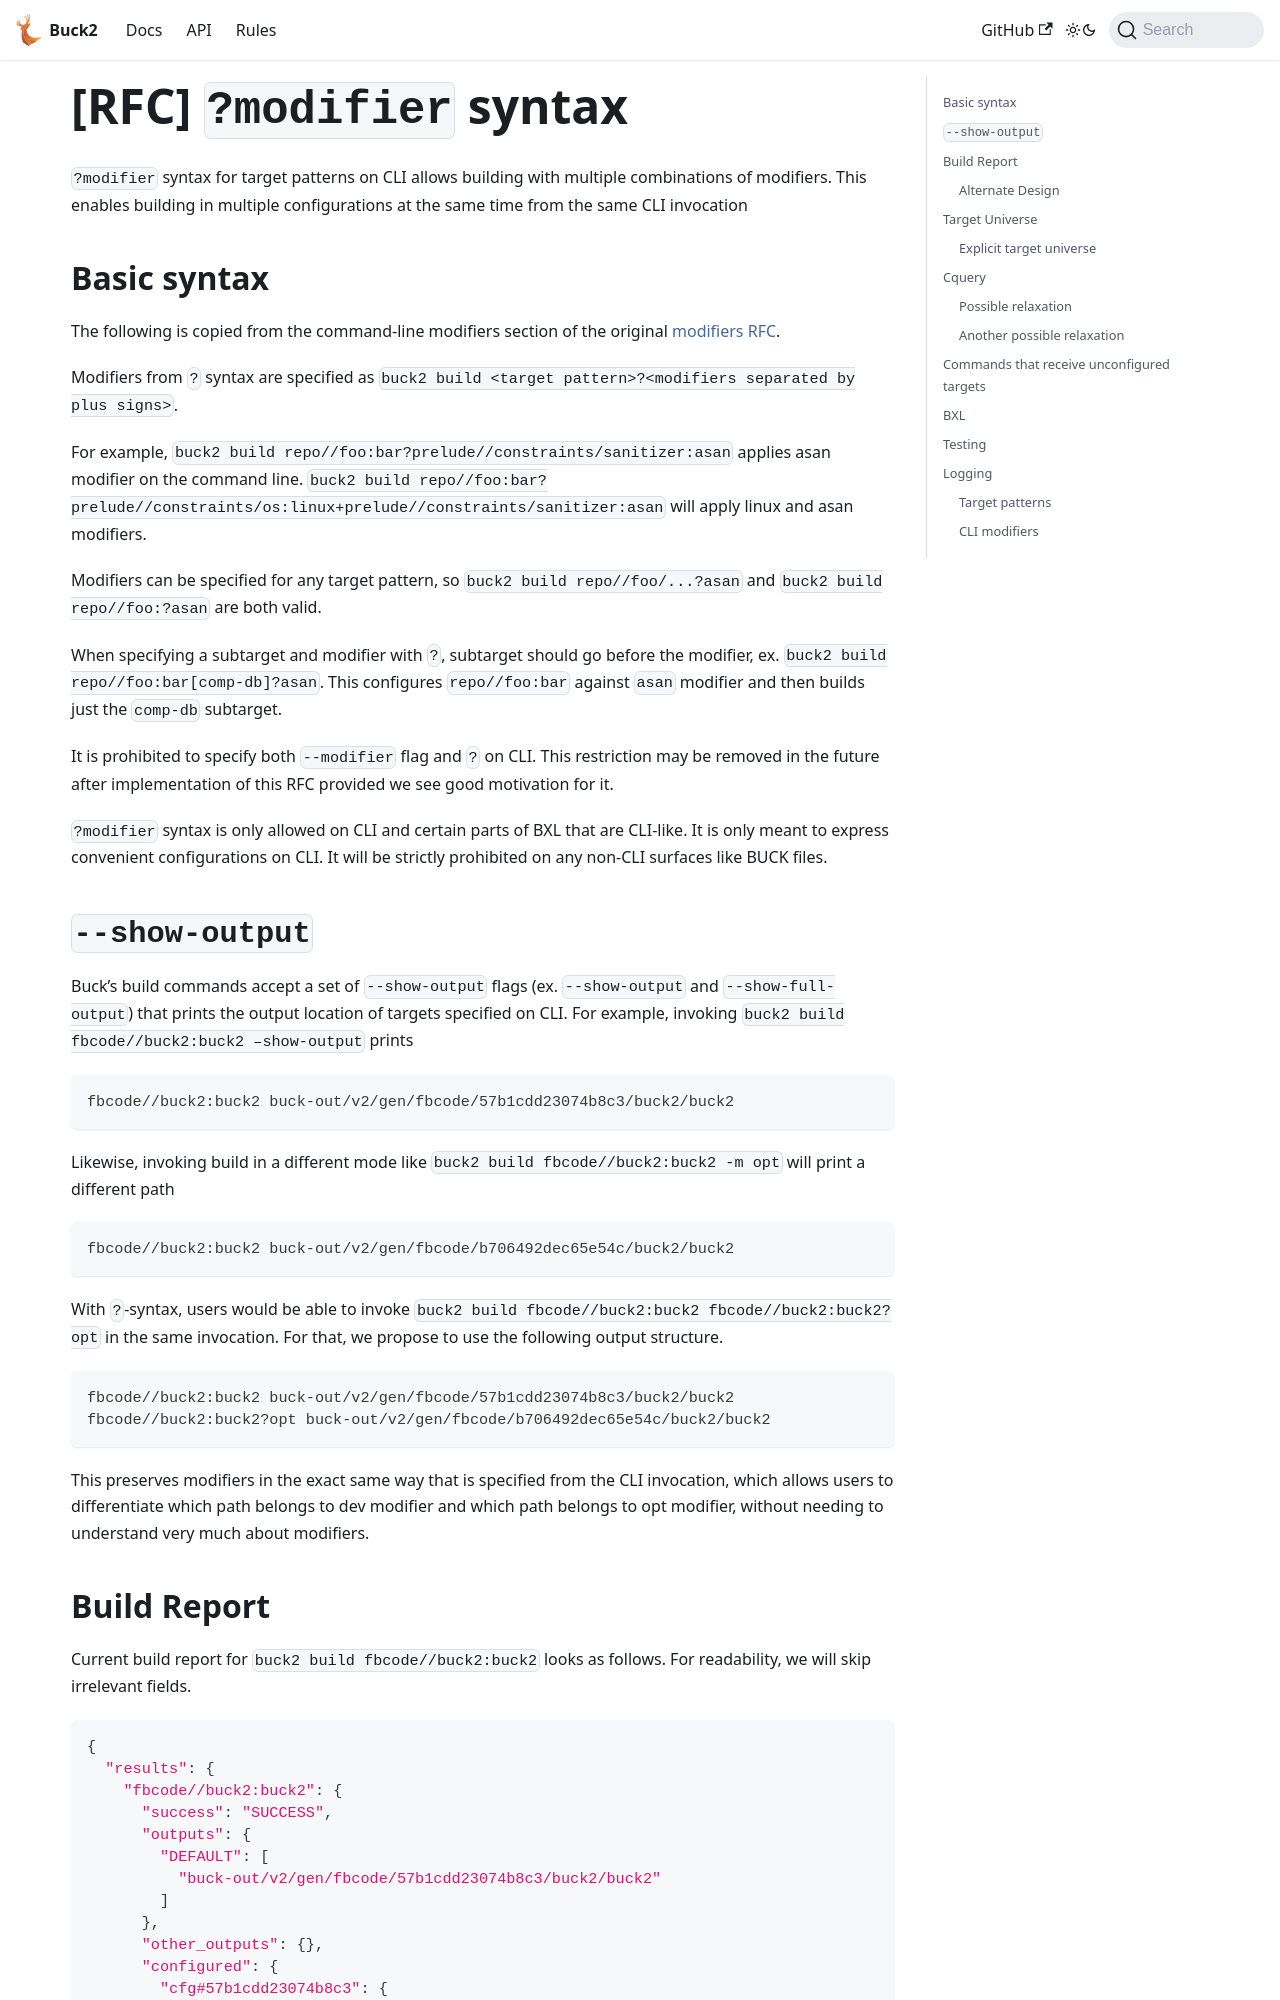

repository: Blindspot22/buck2 · page: docs/rfcs/implemented/modifier_syntax/index.html · generator: docusaurus

<!-- Source: https://docs.google.com/document/d/1h5JGzXN11__wezO3sfaRdypn6SM1q36YvxPQe8d5bAs -->

# [RFC] `?modifier` syntax

`?modifier` syntax for target patterns on CLI allows building with multiple combinations of modifiers. This enables building in multiple configurations at the same time from the same CLI invocation

## Basic syntax

The following is copied from the command-line modifiers section of the original [modifiers RFC](https://docs.google.com/document/d/1yfb2mwnsphGiz9FhftkIGwMorK8is1qq3f_gYOEmkMA/edit?tab=t.0).

Modifiers from `?` syntax are specified as `buck2 build <target pattern>?<modifiers separated by plus signs>`.

For example, `buck2 build repo//foo:bar?prelude//constraints/sanitizer:asan` applies asan modifier on the command line. `buck2 build repo//foo:bar?prelude//constraints/os:linux+prelude//constraints/sanitizer:asan` will apply linux and asan modifiers.

Modifiers can be specified for any target pattern, so `buck2 build repo//foo/...?asan` and `buck2 build repo//foo:?asan` are both valid.

When specifying a subtarget and modifier with `?`, subtarget should go before the modifier, ex. `buck2 build repo//foo:bar[comp-db]?asan`. This configures `repo//foo:bar` against `asan` modifier and then builds just the `comp-db` subtarget.

It is prohibited to specify both `--modifier` flag and `?` on CLI. This restriction may be removed in the future after implementation of this RFC provided we see good motivation for it.

`?modifier` syntax is only allowed on CLI and certain parts of BXL that are CLI-like. It is only meant to express convenient configurations on CLI. It will be strictly prohibited on any non-CLI surfaces like BUCK files.

## `--show-output`

Buck’s build commands accept a set of `--show-output` flags (ex. `--show-output` and `--show-full-output`) that prints the output location of targets specified on CLI. For example, invoking `buck2 build fbcode//buck2:buck2 –show-output` prints

```python
fbcode//buck2:buck2 buck-out/v2/gen/fbcode/57b1cdd23074b8c3/buck2/buck2
```

Likewise, invoking build in a different mode like `buck2 build fbcode//buck2:buck2 -m opt` will print a different path

```python
fbcode//buck2:buck2 buck-out/v2/gen/fbcode/b706492dec65e54c/buck2/buck2
```

With `?`-syntax, users would be able to invoke `buck2 build fbcode//buck2:buck2 fbcode//buck2:buck2?opt` in the same invocation. For that, we propose to use the following output structure.

```python
fbcode//buck2:buck2 buck-out/v2/gen/fbcode/57b1cdd23074b8c3/buck2/buck2
fbcode//buck2:buck2?opt buck-out/v2/gen/fbcode/b706492dec65e54c/buck2/buck2
```

This preserves modifiers in the exact same way that is specified from the CLI invocation, which allows users to differentiate which path belongs to dev modifier and which path belongs to opt modifier, without needing to understand very much about modifiers.
